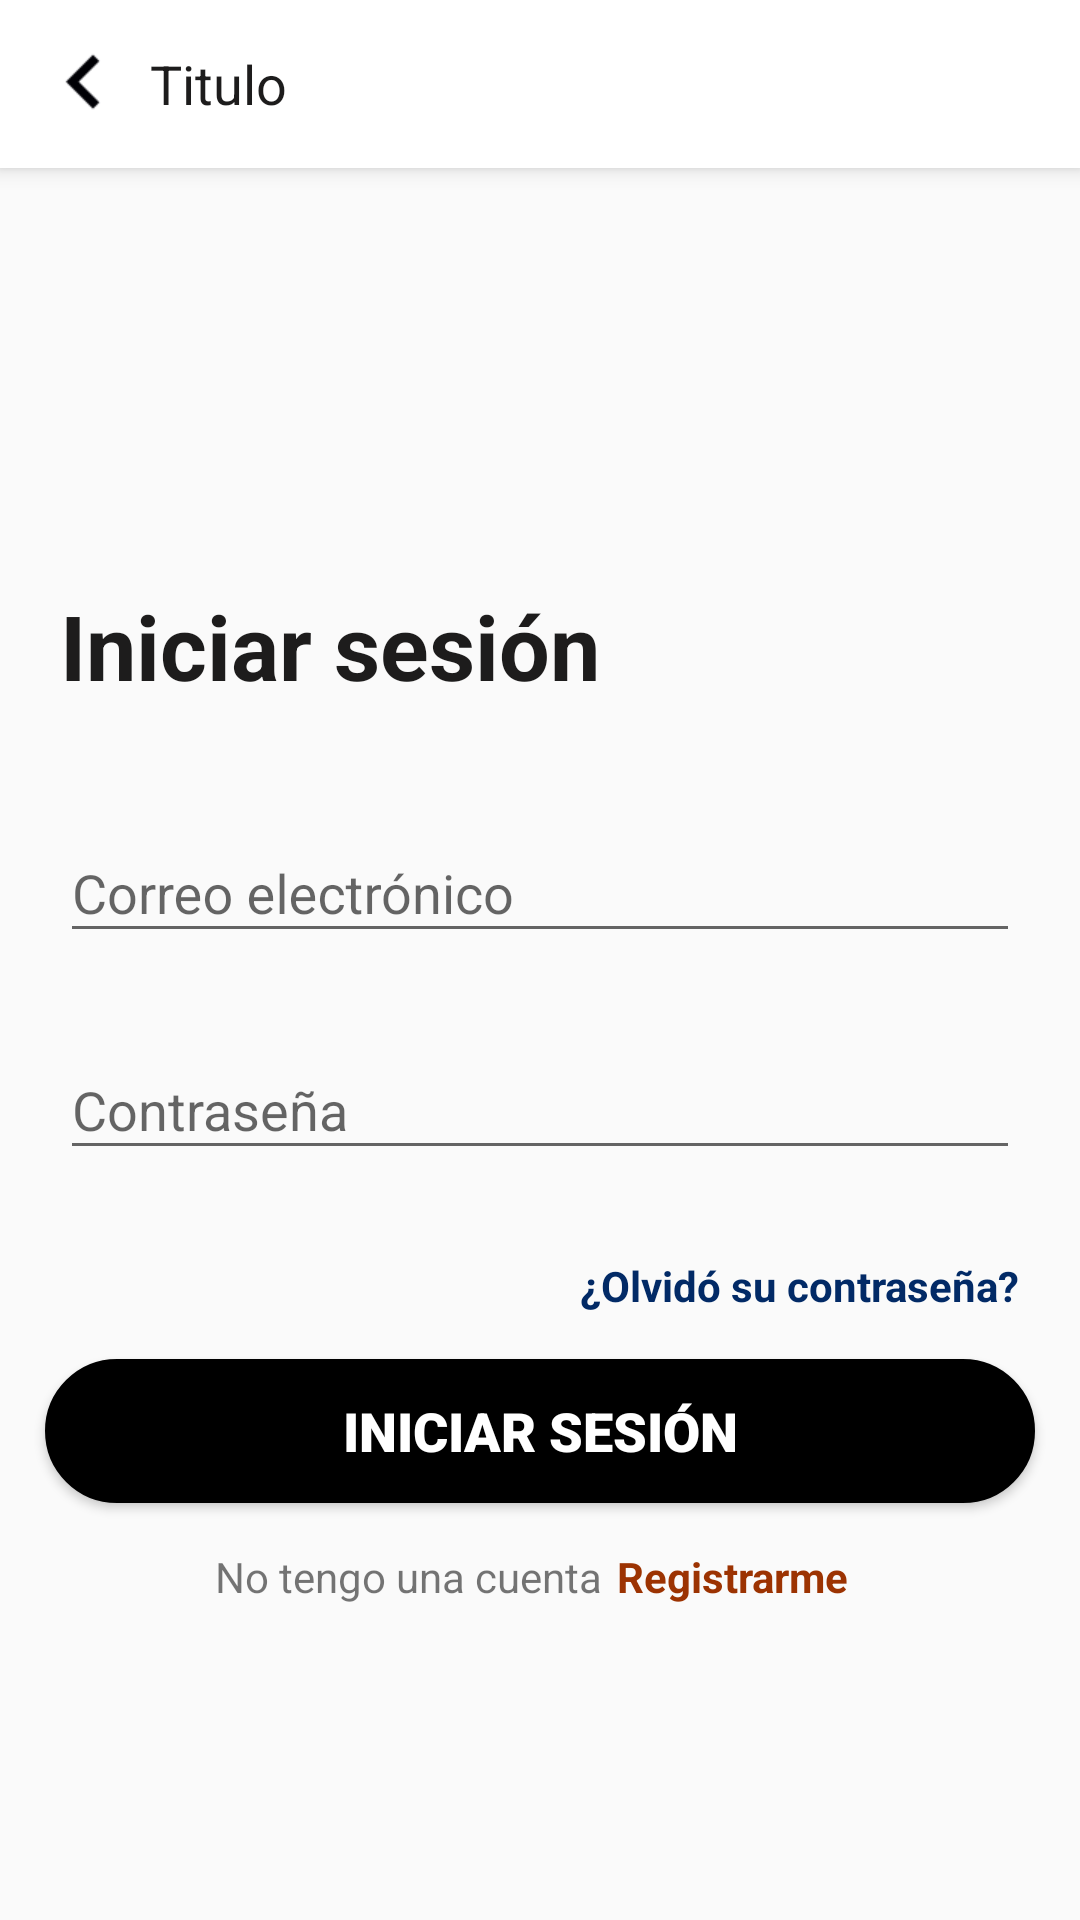

Produce the Android XML layout that renders to this screen, including the resource entries it uses.
<!-- AndroidManifest.xml: application theme Theme.CarritoApp -->
<!-- res/layout/activity_login.xml -->
<?xml version="1.0" encoding="utf-8"?>
<androidx.coordinatorlayout.widget.CoordinatorLayout
    xmlns:android="http://schemas.android.com/apk/res/android"
    xmlns:app="http://schemas.android.com/apk/res-auto"
    xmlns:tools="http://schemas.android.com/tools"
    android:layout_width="match_parent"
    android:layout_height="match_parent"
    tools:context=".activities.ProductoActivity"
    android:fitsSystemWindows="true">

    <com.google.android.material.appbar.AppBarLayout
        android:layout_width="match_parent"
        android:layout_height="wrap_content"
        android:elevation="0dp">

        <include layout="@layout/toolbar_simple"/>
    </com.google.android.material.appbar.AppBarLayout>

    <LinearLayout
        android:layout_width="match_parent"
        android:layout_height="match_parent"
        android:layout_marginTop="55dp"
        android:orientation="vertical">
        <ImageView
            android:layout_width="match_parent"
            android:layout_height="100dp"
            android:src="@drawable/user"
            android:layout_marginTop="20dp"
            android:padding="5dp"/>
        <TextView
            android:layout_width="match_parent"
            android:layout_height="wrap_content"
            android:textSize="30sp"
            android:text="@string/login"
            android:layout_margin="20sp"
            android:textColor="@color/principal"
            android:textStyle="bold"/>

        <com.google.android.material.textfield.TextInputLayout
            android:layout_width="match_parent"
            android:layout_height="wrap_content"
            android:layout_marginVertical="10dp"
            android:layout_marginHorizontal="20dp">
            <EditText
                android:id="@+id/tv_email"
                android:layout_width="match_parent"
                android:layout_height="wrap_content"
                android:hint="Correo electrónico"
                android:inputType="textEmailAddress"/>
        </com.google.android.material.textfield.TextInputLayout>

        <com.google.android.material.textfield.TextInputLayout
            android:layout_width="match_parent"
            android:layout_height="wrap_content"
            android:layout_marginVertical="10dp"
            android:layout_marginHorizontal="20dp">
            <EditText
                android:id="@+id/tv_password"
                android:layout_width="match_parent"
                android:layout_height="wrap_content"
                android:hint="Contraseña"
                android:inputType="textPassword"/>
        </com.google.android.material.textfield.TextInputLayout>

        <TextView
            android:id="@+id/lblValidated"
            android:layout_width="match_parent"
            android:layout_height="wrap_content"
            android:textColor="@color/red_light"
            android:text=""
            android:layout_gravity="center"
            android:textAlignment="center"
            android:layout_marginHorizontal="20dp"/>

        <TextView
            android:id="@+id/lblForgotPassword"
            android:layout_width="wrap_content"
            android:layout_height="wrap_content"
            android:textColor="@color/blue_dark"
            android:textStyle="bold"
            android:text="@string/forgot_password"
            android:layout_gravity="right"
            android:layout_marginHorizontal="20dp"
            android:selectAllOnFocus="false"
            android:linksClickable="false"
            android:autoLink="all"/>

        <Button
            android:id="@+id/btnLogin"
            android:layout_width="match_parent"
            android:layout_height="wrap_content"
            android:layout_margin="15dp"
            android:background="@drawable/bg_btn_black"
            style="@style/textBlack18sp"
            android:text="@string/login"
            android:textColor="@color/white"/>


        <LinearLayout
            android:layout_width="match_parent"
            android:layout_height="wrap_content"
            android:orientation="horizontal"
            android:layout_gravity="bottom"
            android:gravity="center_horizontal|bottom">
            <TextView
                android:layout_width="wrap_content"
                android:layout_height="wrap_content"
                android:text="@string/leyenda_nuevo"/>
            <TextView
                android:id="@+id/lblNewUser"
                android:layout_width="wrap_content"
                android:layout_height="wrap_content"
                android:textColor="@color/orange_light"
                android:textStyle="bold"
                android:text="@string/new_user"
                android:layout_gravity="right"
                android:layout_marginHorizontal="5dp"
                android:selectAllOnFocus="false"
                android:linksClickable="false"
                android:autoLink="all"/>
        </LinearLayout>
    </LinearLayout>
</androidx.coordinatorlayout.widget.CoordinatorLayout>
<!-- res/layout/toolbar_simple.xml (included above) -->
<?xml version="1.0" encoding="utf-8"?>
<androidx.appcompat.widget.Toolbar xmlns:android="http://schemas.android.com/apk/res/android"
    xmlns:app="http://schemas.android.com/apk/res-auto"
    android:id="@+id/toolbar"
    android:layout_width="match_parent"
    android:layout_height="?attr/actionBarSize"
    android:background="@color/white"
    android:elevation="0dp"
    app:popupTheme="@style/AppTheme.PopupOverlay">

    <ImageButton
        android:id="@+id/toolbarReturn"
        android:layout_width="wrap_content"
        android:layout_height="wrap_content"
        android:layout_marginHorizontal="10dp"
        android:background="@null"
        android:scaleX="1.5"
        android:scaleY="1.5"
        android:src="@drawable/ic_arrow_left" />

    <LinearLayout
        android:layout_width="wrap_content"
        android:layout_height="wrap_content"
        android:orientation="vertical">

        <TextView
            android:id="@+id/toolbarTitle"
            android:layout_width="wrap_content"
            android:layout_height="wrap_content"
            android:text="Titulo"
            android:textColor="@color/principal"
            android:textSize="18sp" />

        <TextView
            android:id="@+id/toolbarSubTitle"
            android:layout_width="wrap_content"
            android:layout_height="wrap_content"
            android:text=""
            android:textColor="@color/principal"
            android:textSize="13sp"
            android:visibility="gone"/>
    </LinearLayout>

    <RelativeLayout
        android:layout_width="match_parent"
        android:layout_height="match_parent">

        <ImageButton
            android:id="@+id/toolbarAction"
            android:layout_width="wrap_content"
            android:layout_height="wrap_content"
            android:layout_alignParentEnd="true"
            android:layout_alignParentBottom="false"
            android:layout_marginTop="15dp"
            android:layout_marginRight="10dp"
            android:background="@null"
            android:scaleX="1.2"
            android:scaleY="1.2"
            android:src="@drawable/ic_save"
            android:visibility="gone" />
    </RelativeLayout>
</androidx.appcompat.widget.Toolbar>
<!-- resources referenced by this layout -->
<resources>
  <color name="blue_dark">#022A66</color>
  <color name="orange_light">#9C3302</color>
  <color name="principal">#1d1c1c</color>
  <color name="red_light">#B40312</color>
  <color name="white">#FFFFFFFF</color>
  <!-- drawable bg_btn_black (drawable) -->
  <?xml version="1.0" encoding="utf-8"?>
  <shape xmlns:android="http://schemas.android.com/apk/res/android">
      <solid android:color="@color/black"/>
      <corners android:radius="50dp"/>
      <stroke android:color="@color/black" android:width="1dp"/>
  </shape>
  <!-- drawable ic_arrow_left (drawable) -->
  <vector android:height="24dp" android:tint="#000005"
      android:viewportHeight="24.0" android:viewportWidth="24.0"
      android:width="24dp" xmlns:android="http://schemas.android.com/apk/res/android">
      <path android:fillColor="#FF000000" android:pathData="M15.41,16.09l-4.58,-4.59 4.58,-4.59L14,5.5l-6,6 6,6z"/>
  </vector>
  <!-- drawable ic_save (drawable) -->
  <vector android:height="24dp" android:tint="#000005"
      android:viewportHeight="24.0" android:viewportWidth="24.0"
      android:width="24dp" xmlns:android="http://schemas.android.com/apk/res/android">
      <path android:fillColor="#FF000000" android:pathData="M17,3L5,3c-1.11,0 -2,0.9 -2,2v14c0,1.1 0.89,2 2,2h14c1.1,0 2,-0.9 2,-2L21,7l-4,-4zM12,19c-1.66,0 -3,-1.34 -3,-3s1.34,-3 3,-3 3,1.34 3,3 -1.34,3 -3,3zM15,9L5,9L5,5h10v4z"/>
  </vector>
  <string name="forgot_password">¿Olvidó su contraseña?</string>
  <string name="leyenda_nuevo">No tengo una cuenta</string>
  <string name="login">Iniciar sesión</string>
  <string name="new_user"><ul>Registrarme</ul></string>
  <style name="AppTheme.PopupOverlay" parent="ThemeOverlay.MaterialComponents" />
  <style name="textBlack18sp">
          <item name="android:textColor">@color/principal</item>
          <item name="android:textSize">18sp</item>
          <item name="android:fontFamily">sans-serif-black</item>
      </style>
  <style name="Theme.CarritoApp" parent="Theme.AppCompat.Light.NoActionBar">
          
          <item name="colorPrimary">@color/principal</item>
          
          <item name="colorSecondary">@color/teal_200</item>
          <item name="colorAccent">@color/colorPrimary</item>
          <item name="android:statusBarColor">@color/blue_dark</item>
          
  
          <item name="windowActionBarOverlay">true</item>
          <item name="android:windowActionBarOverlay">true</item>
  
      </style>
  <color name="black">#FF000000</color>
  <color name="teal_200">#FF03DAC5</color>
  <color name="colorPrimary">#FF6200EE</color>
</resources>
